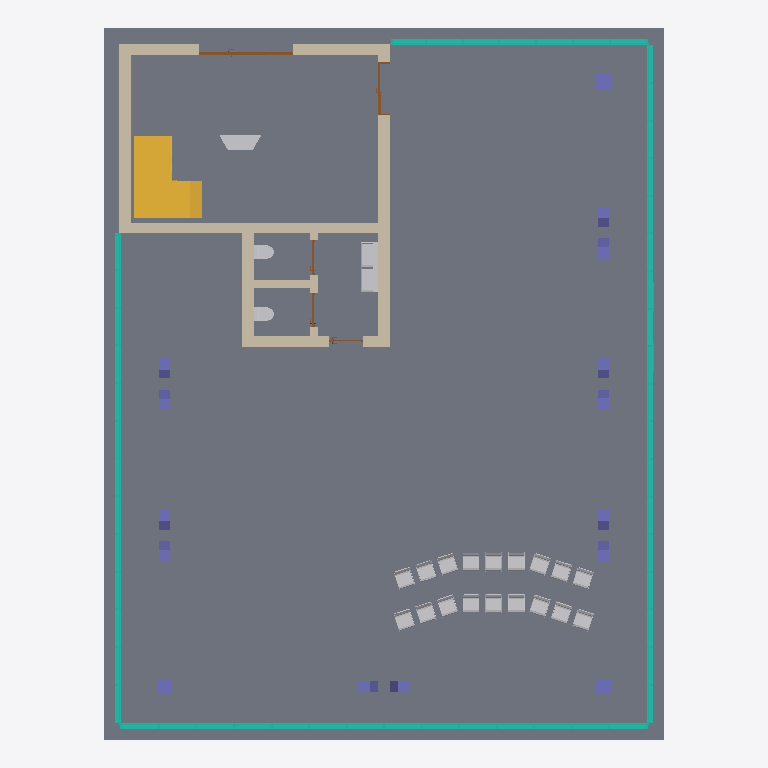
Plan cut of the same IFC building model at storey 'Ebene 0' (level 0.00 m, cut at 1.40 m), seen from above with north up, elements coloured by IFC class: 22 other elements (light grey), 15 columns (violet), 9 walls (beige), 5 doors (brown), 4 curtain walls (teal), 1 slab (grey), 1 stair (yellow). Cut surfaces are drawn darker.
Extent 14.8 m × 18.8 m × 8.6 m (x, y, z). Storeys (3): Ebene 0 at 0.00 m; Ebene 1 at 5.00 m; Ebene 2 at 7.75 m. Elements (94): 19 IfcColumn, 19 IfcFurnishingElement, 13 IfcWallStandardCase, 12 IfcSlab, 10 IfcBeam, 8 IfcCurtainWall, 5 IfcDoor, 3 IfcFlowTerminal, 3 IfcWindow, 1 IfcRailing, 1 IfcStair.

HEADER;
FILE_DESCRIPTION(('ViewDefinition [CoordinationView_V2.0]','RevitIdentifiers [VersionGUID: cb393661-3df4-477c-9a68-6b1d98f94572, NumberOfSaves: 20]','CoordinateReference [CoordinateBase: Gemeinsam genutzte Koordinaten, ProjectSite: Intern]','ExchangeRequirement [Architecture]'),'2;1');
FILE_NAME('01','2024-02-14T17:16:13',(''),(''),'ODA SDAI 24.6','Autodesk Revit 24.2.0.63 (DEU) - IFC 24.2.0.63','');
FILE_SCHEMA(('IFC2X3'));
ENDSEC;
DATA;
#103=IFCPROJECT('1ODmFv4Jv9ZO9fO_v2Tu_8',#18,'01',$,$,'','Projekt  Status',(#98),#95);
#122=IFCSITE('1ODmFv4Jv9ZO9fO_v2Tu_A',#18,'Default',$,$,#121,$,$,.ELEMENT.,$,$,$,$,$);
#108=IFCBUILDING('1ODmFv4Jv9ZO9fO_v2Tu_9',#18,'',$,$,#106,$,'',.ELEMENT.,$,$,$);
#111=IFCBUILDINGSTOREY('13LV5dTeP3CAox54x56C1Z',#18,'Ebene 0',$,'Ebene:Ebene',#110,$,'Ebene 0',.ELEMENT.,0.0);
#115=IFCBUILDINGSTOREY('1jPCssxb5C1RSM_YHIx$zl',#18,'Ebene 1',$,'Ebene:Ebene',#114,$,'Ebene 1',.ELEMENT.,4.999999999999999);
#119=IFCBUILDINGSTOREY('1owBOg$5v0GwDBa7HPOsiG',#18,'Ebene 2',$,'Ebene:Ebene',#118,$,'Ebene 2',.ELEMENT.,7.749999999999999);
#1051=IFCSLAB('3Qbk81EnvCwBqBeDOviCHi',#18,'Bodenplatte:STB 300:2521502',$,'Bodenplatte:STB 300',#1041,#1050,'2521502',.BASESLAB.);
#8419=IFCSTAIR('0_D5FKZCTF1wWmFpP9B5GC',#18,'Ortbetontreppe:Treppe:2523505',$,'Ortbetontreppe:Massiv - Stufen Naturstein - 1 Stockwerkstrennlinie',#8418,$,'2523505',.DOUBLE_RETURN_STAIR.);
#5050=IFCCURTAINWALL('3Qbk81EnvCwBqBeDOviCAQ',#18,'Fassade:Alufassade 1000 x 2100 - Standardprofile:2522984',$,'Fassade:Alufassade 1000 x 2100 - Standardprofile',#5049,$,'2522984');
#2996=IFCCURTAINWALL('3Qbk81EnvCwBqBeDOviCED',#18,'Fassade:Alufassade 1000 x 2100 - Standardprofile:2522751',$,'Fassade:Alufassade 1000 x 2100 - Standardprofile',#2995,$,'2522751');
#1058=IFCCURTAINWALL('3Qbk81EnvCwBqBeDOviC2V',#18,'Fassade:Alufassade 1000 x 2100 - Standardprofile:2522477',$,'Fassade:Alufassade 1000 x 2100 - Standardprofile',#1057,$,'2522477');
#593=IFCWALLSTANDARDCASE('2A$LC1Lgn0qvSYKm11VuvU',#18,'Basiswand:STB 250:2520182',$,'Basiswand:STB 250',#568,#592,'2520182');
#686=IFCWALLSTANDARDCASE('2A$LC1Lgn0qvSYKm11VuvH',#18,'Basiswand:STB 300:2520185',$,'Basiswand:STB 300',#662,#685,'2520185');
#658=IFCWALLSTANDARDCASE('2A$LC1Lgn0qvSYKm11VuvG',#18,'Basiswand:STB 300:2520184',$,'Basiswand:STB 300',#634,#657,'2520184');
#627=IFCWALLSTANDARDCASE('2A$LC1Lgn0qvSYKm11VuvV',#18,'Basiswand:STB 300:2520183',$,'Basiswand:STB 300',#600,#626,'2520183');
#7194=IFCCURTAINWALL('3Qbk81EnvCwBqBeDOvi3s1',#18,'Fassade:Alufassade 1000 x 2100 - Standardprofile:2523251',$,'Fassade:Alufassade 1000 x 2100 - Standardprofile',#7193,$,'2523251');
#16890=IFCWALLSTANDARDCASE('2Lg_D_tXbDhunU57nW9JX4',#18,'Basiswand:Ziegel 300:2537280',$,'Basiswand:Ziegel 300',#16862,#16889,'2537280');
#16953=IFCWALLSTANDARDCASE('2Lg_D_tXbDhunU57nW9JYU',#18,'Basiswand:Ziegel 300:2537370',$,'Basiswand:Ziegel 300',#16930,#16952,'2537370');
#16926=IFCWALLSTANDARDCASE('2Lg_D_tXbDhunU57nW9JXt',#18,'Basiswand:Ziegel 300:2537331',$,'Basiswand:Ziegel 300',#16902,#16925,'2537331');
#19657=IFCFLOWTERMINAL('2Lg_D_tXbDhunU57nW9Kcw',#18,'Doppelwaschbecken:1300 x 470:2541246',$,'Doppelwaschbecken:1300 x 470',#19656,#19653,'2541246');
#12627=IFCFURNISHINGELEMENT('0_D5FKZCTF1wWmFpP9B64d',#18,'Lande - Trigon Storage:Lande Trigon Storage:2536538',$,'Lande - Trigon Storage:Lande Trigon Storage',#12626,#12623,'2536538');
#19687=IFCWALLSTANDARDCASE('2Lg_D_tXbDhunU57nW9KXd',#18,'Basiswand:LB 200:2541411',$,'Basiswand:LB 200',#19660,#19686,'2541411');
#15282=IFCFURNISHINGELEMENT('0_D5FKZCTF1wWmFpP9B611',#18,'Stuhl-04:Typ1:2536764',$,'Stuhl-04:Typ1',#15281,#15278,'2536764');
#15289=IFCFURNISHINGELEMENT('0_D5FKZCTF1wWmFpP9B6D$',#18,'Stuhl-04:Typ1:2536962',$,'Stuhl-04:Typ1',#15288,#15285,'2536962');
#16819=IFCFURNISHINGELEMENT('0_D5FKZCTF1wWmFpP9B6FA',#18,'Stuhl-04:Typ1:2537143',$,'Stuhl-04:Typ1',#16818,#16814,'2537143');
#15320=IFCFURNISHINGELEMENT('0_D5FKZCTF1wWmFpP9B6C6',#18,'Stuhl-04:Typ1:2537083',$,'Stuhl-04:Typ1',#15319,#15315,'2537083');
#16797=IFCFURNISHINGELEMENT('0_D5FKZCTF1wWmFpP9B6F9',#18,'Stuhl-04:Typ1:2537140',$,'Stuhl-04:Typ1',#16796,#16793,'2537140');
#16804=IFCFURNISHINGELEMENT('0_D5FKZCTF1wWmFpP9B6F8',#18,'Stuhl-04:Typ1:2537141',$,'Stuhl-04:Typ1',#16803,#16800,'2537141');
#16827=IFCFURNISHINGELEMENT('0_D5FKZCTF1wWmFpP9B6F5',#18,'Stuhl-04:Typ1:2537144',$,'Stuhl-04:Typ1',#16826,#16822,'2537144');
#16851=IFCFURNISHINGELEMENT('0_D5FKZCTF1wWmFpP9B6F6',#18,'Stuhl-04:Typ1:2537147',$,'Stuhl-04:Typ1',#16850,#16846,'2537147');
#16790=IFCFURNISHINGELEMENT('0_D5FKZCTF1wWmFpP9B6FO',#18,'Stuhl-04:Typ1:2537125',$,'Stuhl-04:Typ1',#16789,#16785,'2537125');
#16835=IFCFURNISHINGELEMENT('0_D5FKZCTF1wWmFpP9B6F4',#18,'Stuhl-04:Typ1:2537145',$,'Stuhl-04:Typ1',#16834,#16830,'2537145');
#16843=IFCFURNISHINGELEMENT('0_D5FKZCTF1wWmFpP9B6F7',#18,'Stuhl-04:Typ1:2537146',$,'Stuhl-04:Typ1',#16842,#16838,'2537146');
#15312=IFCFURNISHINGELEMENT('0_D5FKZCTF1wWmFpP9B6C7',#18,'Stuhl-04:Typ1:2537082',$,'Stuhl-04:Typ1',#15311,#15307,'2537082');
#16774=IFCFURNISHINGELEMENT('0_D5FKZCTF1wWmFpP9B6FU',#18,'Stuhl-04:Typ1:2537123',$,'Stuhl-04:Typ1',#16773,#16769,'2537123');
#15304=IFCFURNISHINGELEMENT('0_D5FKZCTF1wWmFpP9B6C4',#18,'Stuhl-04:Typ1:2537081',$,'Stuhl-04:Typ1',#15303,#15299,'2537081');
#16859=IFCFURNISHINGELEMENT('0_D5FKZCTF1wWmFpP9B6F1',#18,'Stuhl-04:Typ1:2537148',$,'Stuhl-04:Typ1',#16858,#16854,'2537148');
#16782=IFCFURNISHINGELEMENT('0_D5FKZCTF1wWmFpP9B6FP',#18,'Stuhl-04:Typ1:2537124',$,'Stuhl-04:Typ1',#16781,#16777,'2537124');
#12338=IFCDOOR('0_D5FKZCTF1wWmFpP9B4gK',#18,'TU DF 1 - Haustüre mit 2 Seitenteilen:DL - 1000 x 2175 - MB - 2500:2531305',$,'TU DF 1 - Haustüre mit 2 Seitenteilen:DL - 1000 x 2175 - MB - 2500',#31765,#12334,'2531305',2.4299999999999735,2.5000000000000013);
#15296=IFCFURNISHINGELEMENT('0_D5FKZCTF1wWmFpP9B6DP',#18,'Stuhl-04:Typ1:2536996',$,'Stuhl-04:Typ1',#15295,#15292,'2536996');
#16811=IFCFURNISHINGELEMENT('0_D5FKZCTF1wWmFpP9B6FB',#18,'Stuhl-04:Typ1:2537142',$,'Stuhl-04:Typ1',#16810,#16807,'2537142');
#19724=IFCWALLSTANDARDCASE('2Lg_D_tXbDhunU57nW9KYY',#18,'Basiswand:LB 200:2541478',$,'Basiswand:LB 200',#19699,#19723,'2541478');
#19103=IFCFLOWTERMINAL('2Lg_D_tXbDhunU57nW9JO5',#18,'WC 03:WC:2537729',$,'WC 03:WC',#19102,#19099,'2537729');
#19096=IFCFLOWTERMINAL('2Lg_D_tXbDhunU57nW9JUu',#18,'WC 03:WC:2537660',$,'WC 03:WC',#19095,#19092,'2537660');
#228=IFCCOLUMN('2A$LC1Lgn0qvSYKm11VuXA',#18,'STB Stütze - rechteckig:STB 300 x 300:2519650',$,'STB Stütze - rechteckig:STB 300 x 300',#227,#225,'2519650');
#431=IFCCOLUMN('2A$LC1Lgn0qvSYKm11VuZ2',#18,'STB Stütze - rechteckig:STB 300 x 300:2519786',$,'STB Stütze - rechteckig:STB 300 x 300',#430,#428,'2519786');
#8375=IFCCOLUMN('3Qbk81EnvCwBqBeDOvi3pd',#18,'STB Stütze - rechteckig:STB 300 x 300:2523413',$,'STB Stütze - rechteckig:STB 300 x 300',#8374,#8372,'2523413');
#876=IFCCOLUMN('2A$LC1Lgn0qvSYKm11Vune',#18,'STB Stütze - rechteckig:STB 400 x 400:2520640',$,'STB Stütze - rechteckig:STB 400 x 400',#875,#873,'2520640');
#1020=IFCCOLUMN('0h0LzMJt93cez1WHNgxoa$',#18,'STB Stütze - rechteckig:STB 400 x 400:2521453',$,'STB Stütze - rechteckig:STB 400 x 400',#1019,#1017,'2521453');
#1039=IFCCOLUMN('0h0LzMJt93cez1WHNgxod6',#18,'STB Stütze - rechteckig:STB 400 x 400:2521492',$,'STB Stütze - rechteckig:STB 400 x 400',#1038,#1036,'2521492');
#187=IFCCOLUMN('2A$LC1Lgn0qvSYKm11VulN',#18,'STB Stütze - rechteckig:STB 300 x 300:2519551',$,'STB Stütze - rechteckig:STB 300 x 300',#186,#184,'2519551');
#336=IFCCOLUMN('2A$LC1Lgn0qvSYKm11VuZz',#18,'STB Stütze - rechteckig:STB 300 x 300:2519765',$,'STB Stütze - rechteckig:STB 300 x 300',#335,#333,'2519765');
#295=IFCCOLUMN('2A$LC1Lgn0qvSYKm11VuZy',#18,'STB Stütze - rechteckig:STB 300 x 300:2519764',$,'STB Stütze - rechteckig:STB 300 x 300',#294,#292,'2519764');
#390=IFCCOLUMN('2A$LC1Lgn0qvSYKm11VuZ1',#18,'STB Stütze - rechteckig:STB 300 x 300:2519785',$,'STB Stütze - rechteckig:STB 300 x 300',#389,#387,'2519785');
#485=IFCCOLUMN('2A$LC1Lgn0qvSYKm11VuZM',#18,'STB Stütze - rechteckig:STB 300 x 300:2519806',$,'STB Stütze - rechteckig:STB 300 x 300',#484,#482,'2519806');
#526=IFCCOLUMN('2A$LC1Lgn0qvSYKm11VuZN',#18,'STB Stütze - rechteckig:STB 300 x 300:2519807',$,'STB Stütze - rechteckig:STB 300 x 300',#525,#523,'2519807');
#960=IFCCOLUMN('0h0LzMJt93cez1WHNgxoUk',#18,'STB Stütze - rechteckig:STB 300 x 300:2521084',$,'STB Stütze - rechteckig:STB 300 x 300',#959,#957,'2521084');
#1001=IFCCOLUMN('0h0LzMJt93cez1WHNgxoUl',#18,'STB Stütze - rechteckig:STB 300 x 300:2521085',$,'STB Stütze - rechteckig:STB 300 x 300',#1000,#998,'2521085');
#8416=IFCCOLUMN('3Qbk81EnvCwBqBeDOvi3pa',#18,'STB Stütze - rechteckig:STB 300 x 300:2523414',$,'STB Stütze - rechteckig:STB 300 x 300',#8415,#8413,'2523414');
#13819=IFCDOOR('0_D5FKZCTF1wWmFpP9B66P',#18,'TU DF 1 - Rahmenstock mit Glasseitenteil:DL - 800 x 2000 - MB 1400:2536676',$,'TU DF 1 - Rahmenstock mit Glasseitenteil:DL - 800 x 2000 - MB 1400',#31697,#13815,'2536676',2.2249999999999965,1.4000000000000024);
#21113=IFCDOOR('2Lg_D_tXbDhunU57nW9M8z',#18,'TU DF 1 - Pfostenstock Falztüre:DL - 800 x 2000:2551097',$,'TU DF 1 - Pfostenstock Falztüre:DL - 800 x 2000',#31795,#21109,'2551097',2.2349999999999968,0.910000000000001);
#21120=IFCDOOR('2Lg_D_tXbDhunU57nW9M98',#18,'TU DF 1 - Pfostenstock Falztüre:DL - 800 x 2000:2551116',$,'TU DF 1 - Pfostenstock Falztüre:DL - 800 x 2000',#31810,#21116,'2551116',2.2349999999999968,0.910000000000001);
#22507=IFCDOOR('2Lg_D_tXbDhunU57nW9MAp',#18,'TU DF 1 - Pfostenstock Falztüre:DL - 800 x 2000:2551223',$,'TU DF 1 - Pfostenstock Falztüre:DL - 800 x 2000',#31780,#22503,'2551223',2.2349999999999968,0.910000000000001);
ENDSEC;